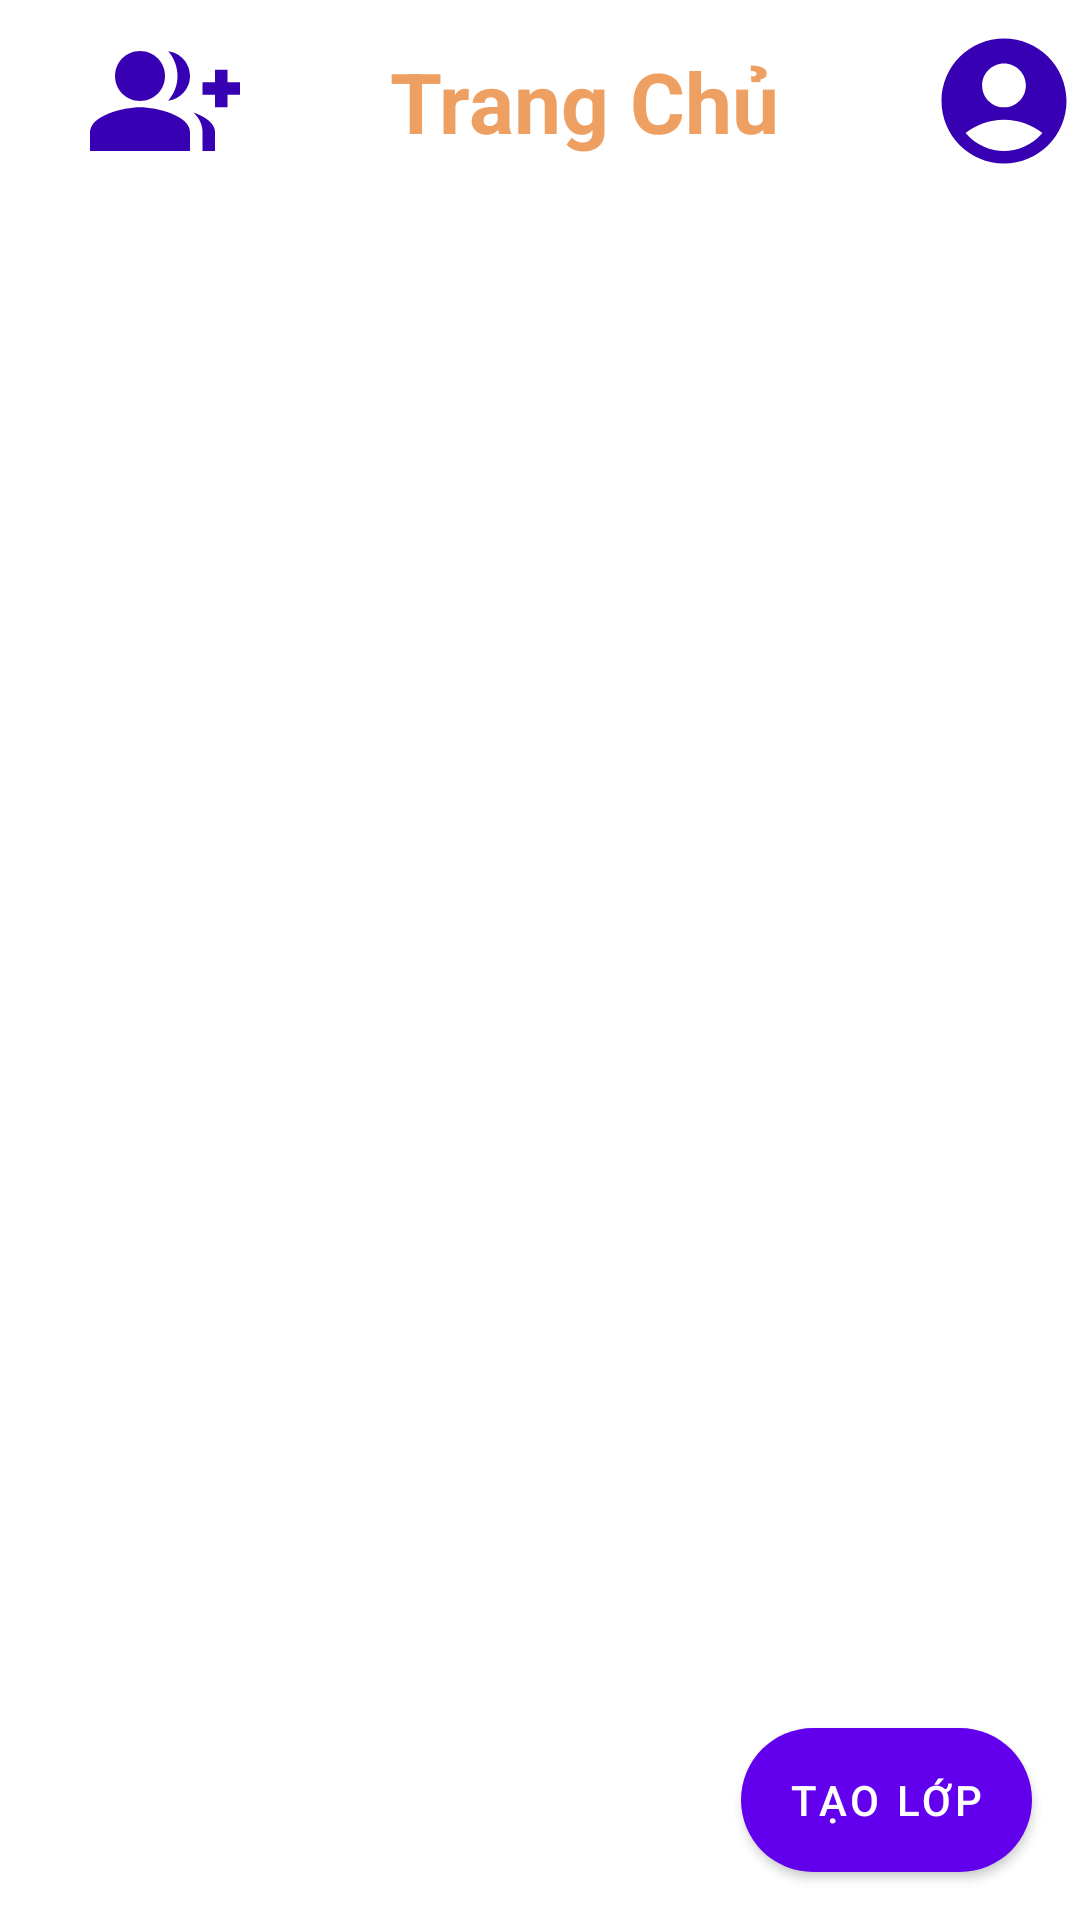

Layout XML and referenced resources for this Android screen:
<!-- AndroidManifest.xml: activity theme FullScreen -->
<!-- res/layout/activity_main.xml -->
<?xml version="1.0" encoding="utf-8"?>
<RelativeLayout xmlns:android="http://schemas.android.com/apk/res/android"
    xmlns:app="http://schemas.android.com/apk/res-auto"
    xmlns:tools="http://schemas.android.com/tools"
    android:layout_width="match_parent"
    android:layout_height="match_parent"
    android:orientation="vertical"
    android:background="@mipmap/main_bg"
    tools:context=".activity.MainActivity">

    <LinearLayout
        android:id="@+id/header"
        android:layout_width="match_parent"
        android:layout_height="wrap_content"
        android:layout_alignParentTop="true"
        android:background="#FFFFFF"
        android:orientation="horizontal">
        <TextView
            android:id="@+id/joinClass"
            android:layout_marginStart="30dp"
            android:layout_width="50dp"
            android:layout_height="50dp"
            android:layout_gravity="center"
            android:drawableStart="@drawable/baseline_group_add_24" />
        <TextView
            android:id="@+id/textView"
            android:layout_width="wrap_content"
            android:layout_height="wrap_content"
            android:layout_gravity="center"
            android:layout_marginStart="50dp"
            android:layout_marginEnd="50dp"
            android:layout_marginBottom="15dp"
            android:layout_marginTop="15dp"
            android:text="Trang Chủ"
            android:textStyle="bold"
            android:textColor="#ee9f62"
            android:textSize="28dp" />
        <TextView
            android:id="@+id/account"
            android:layout_width="50dp"
            android:layout_height="50dp"
            android:layout_gravity="center"
            android:drawableStart="@drawable/baseline_account_circle_24_blue" />
    </LinearLayout>

    <ListView
        android:id="@+id/listClass"
        android:layout_width="match_parent"
        android:layout_height="match_parent"
        android:layout_below="@id/header"
        android:layout_above="@id/createClass"
        android:padding="20dp"
        android:layout_marginStart="15dp"
        android:layout_marginEnd="15dp"
        android:clipToPadding="false"
        android:divider="@android:color/transparent"
        android:dividerHeight="15dp"
        android:overScrollMode="never"
        tools:listitem="@layout/list_class_layout" />

    <Button
        android:id="@+id/createClass"
        android:layout_width="wrap_content"
        android:layout_height="wrap_content"
        android:layout_alignParentBottom="true"
        android:layout_marginBottom="16dp"
        android:layout_marginEnd="16dp"
        android:layout_alignParentEnd="true"
        android:background="@drawable/btn_bg_design"
        android:drawableLeft="@drawable/baseline_add_circle_24"
        android:text="Tạo lớp" />
</RelativeLayout>
<!-- res/layout/list_class_layout.xml (included above) -->
<?xml version="1.0" encoding="utf-8"?>
<LinearLayout xmlns:android="http://schemas.android.com/apk/res/android"
    android:layout_width="match_parent"
    android:layout_height="110dp"
    android:orientation="vertical"
    android:background="@drawable/bar_bg_design"
    android:padding="16dp"
    android:layout_margin="15dp"

    >
    <LinearLayout
        android:layout_width="match_parent"
        android:layout_height="wrap_content"
        android:orientation="horizontal"
        >
    <TextView
        android:id="@+id/title"
        android:layout_width="0dp"
        android:layout_height="wrap_content"
        android:layout_weight="1"
        android:layout_marginBottom="10dp"
        android:textSize="30sp"
        android:textStyle="bold"
        android:textColor="@android:color/black"
        />
        <ImageView
            android:id="@+id/outClass"
            android:layout_width="wrap_content"
            android:layout_height="wrap_content"
            android:padding="5dp"
            android:layout_gravity="end"
            android:src="@drawable/baseline_output_24"
            />
    </LinearLayout>
<LinearLayout
    android:layout_width="match_parent"
    android:layout_height="wrap_content"
    android:orientation="horizontal">
    <TextView
        android:id="@+id/adminName"
        android:layout_width="0dp"
        android:layout_height="wrap_content"
        android:layout_weight="1"
        android:textSize="18sp"
        android:textColor="@android:color/black"
        />
    <TextView
        android:id="@+id/classID"
        android:layout_width="wrap_content"
        android:layout_height="wrap_content"
        android:layout_gravity="end"
        android:textSize="18sp"
        android:textColor="@android:color/white"
        />
</LinearLayout>
</LinearLayout>
<!-- resources referenced by this layout -->
<resources>
  <!-- drawable bar_bg_design (drawable) -->
  <layer-list xmlns:android="http://schemas.android.com/apk/res/android">
      <item>
          <shape android:shape="rectangle">
              <corners android:radius="30dp"/>
              <solid android:color="#AAFFFFFF"/>
          </shape>
      </item>
  
  </layer-list>
  <!-- drawable baseline_account_circle_24_blue (drawable) -->
  <vector android:height="50dp" android:tint="@color/purple_700"
      android:viewportHeight="24" android:viewportWidth="24"
      android:width="50dp" xmlns:android="http://schemas.android.com/apk/res/android">
      <path android:fillColor="@android:color/white" android:pathData="M12,2C6.48,2 2,6.48 2,12s4.48,10 10,10s10,-4.48 10,-10S17.52,2 12,2zM12,6c1.93,0 3.5,1.57 3.5,3.5S13.93,13 12,13s-3.5,-1.57 -3.5,-3.5S10.07,6 12,6zM12,20c-2.03,0 -4.43,-0.82 -6.14,-2.88C7.55,15.8 9.68,15 12,15s4.45,0.8 6.14,2.12C16.43,19.18 14.03,20 12,20z"/>
  </vector>
  <!-- drawable baseline_group_add_24 (drawable) -->
  <vector android:height="50dp" android:tint="@color/purple_700"
      android:viewportHeight="24" android:viewportWidth="24"
      android:width="50dp" xmlns:android="http://schemas.android.com/apk/res/android">
      <path android:fillColor="@android:color/white" android:pathData="M22,9l0,-2l-2,0l0,2l-2,0l0,2l2,0l0,2l2,0l0,-2l2,0l0,-2z"/>
      <path android:fillColor="@android:color/white" android:pathData="M8,12c2.21,0 4,-1.79 4,-4s-1.79,-4 -4,-4S4,5.79 4,8S5.79,12 8,12z"/>
      <path android:fillColor="@android:color/white" android:pathData="M8,13c-2.67,0 -8,1.34 -8,4v3h16v-3C16,14.34 10.67,13 8,13z"/>
      <path android:fillColor="@android:color/white" android:pathData="M12.51,4.05C13.43,5.11 14,6.49 14,8s-0.57,2.89 -1.49,3.95C14.47,11.7 16,10.04 16,8S14.47,4.3 12.51,4.05z"/>
      <path android:fillColor="@android:color/white" android:pathData="M16.53,13.83C17.42,14.66 18,15.7 18,17v3h2v-3C20,15.55 18.41,14.49 16.53,13.83z"/>
  </vector>
  <!-- drawable baseline_output_24 (drawable) -->
  <vector android:height="35dp" android:tint="#DC3A3A"
      android:viewportHeight="24" android:viewportWidth="24"
      android:width="35dp" xmlns:android="http://schemas.android.com/apk/res/android">
      <path android:fillColor="@android:color/white" android:pathData="M17,17l5,-5l-5,-5l-1.41,1.41l2.58,2.59l-9.17,0l0,2l9.17,0l-2.58,2.59z"/>
      <path android:fillColor="@android:color/white" android:pathData="M19,19H5V5h14v2h2V5c0,-1.1 -0.89,-2 -2,-2H5C3.9,3 3,3.9 3,5v14c0,1.1 0.9,2 2,2h14c1.11,0 2,-0.9 2,-2v-2h-2V19z"/>
  </vector>
  <!-- drawable btn_bg_design (drawable) -->
  <shape xmlns:android="http://schemas.android.com/apk/res/android"
      android:shape="rectangle">
      <corners android:radius="50dp" />
      <solid android:color="#e97451"/>
  </shape>
  <style name="FullScreen" parent="Theme.MyApplication">
          <item name="android:windowNoTitle">true</item>
          <item name="windowActionBar">false</item>
          <item name="android:windowFullscreen">true</item>
          <item name="android:windowContentOverlay">@null</item>
      </style>
  <style name="Theme.MyApplication" parent="Theme.MaterialComponents.DayNight.NoActionBar">
          
          <item name="colorPrimary">@color/purple_500</item>
          <item name="colorPrimaryVariant">@color/purple_700</item>
          <item name="colorOnPrimary">@color/white</item>
          
          <item name="colorSecondary">@color/teal_200</item>
          <item name="colorSecondaryVariant">@color/teal_700</item>
          <item name="colorOnSecondary">@color/black</item>
          
          <item name="android:statusBarColor">?attr/colorPrimaryVariant</item>
          
      </style>
  <!-- not gathered from this repository: default colours our renderer supplied (Android Studio template values) -->
  <color name="purple_500">#FF6200EE</color>
  <color name="purple_700">#FF3700B3</color>
  <color name="teal_200">#FF03DAC5</color>
  <color name="teal_700">#FF018786</color>
  <color name="black">#FF000000</color>
  <color name="white">#FFFFFFFF</color>
</resources>
